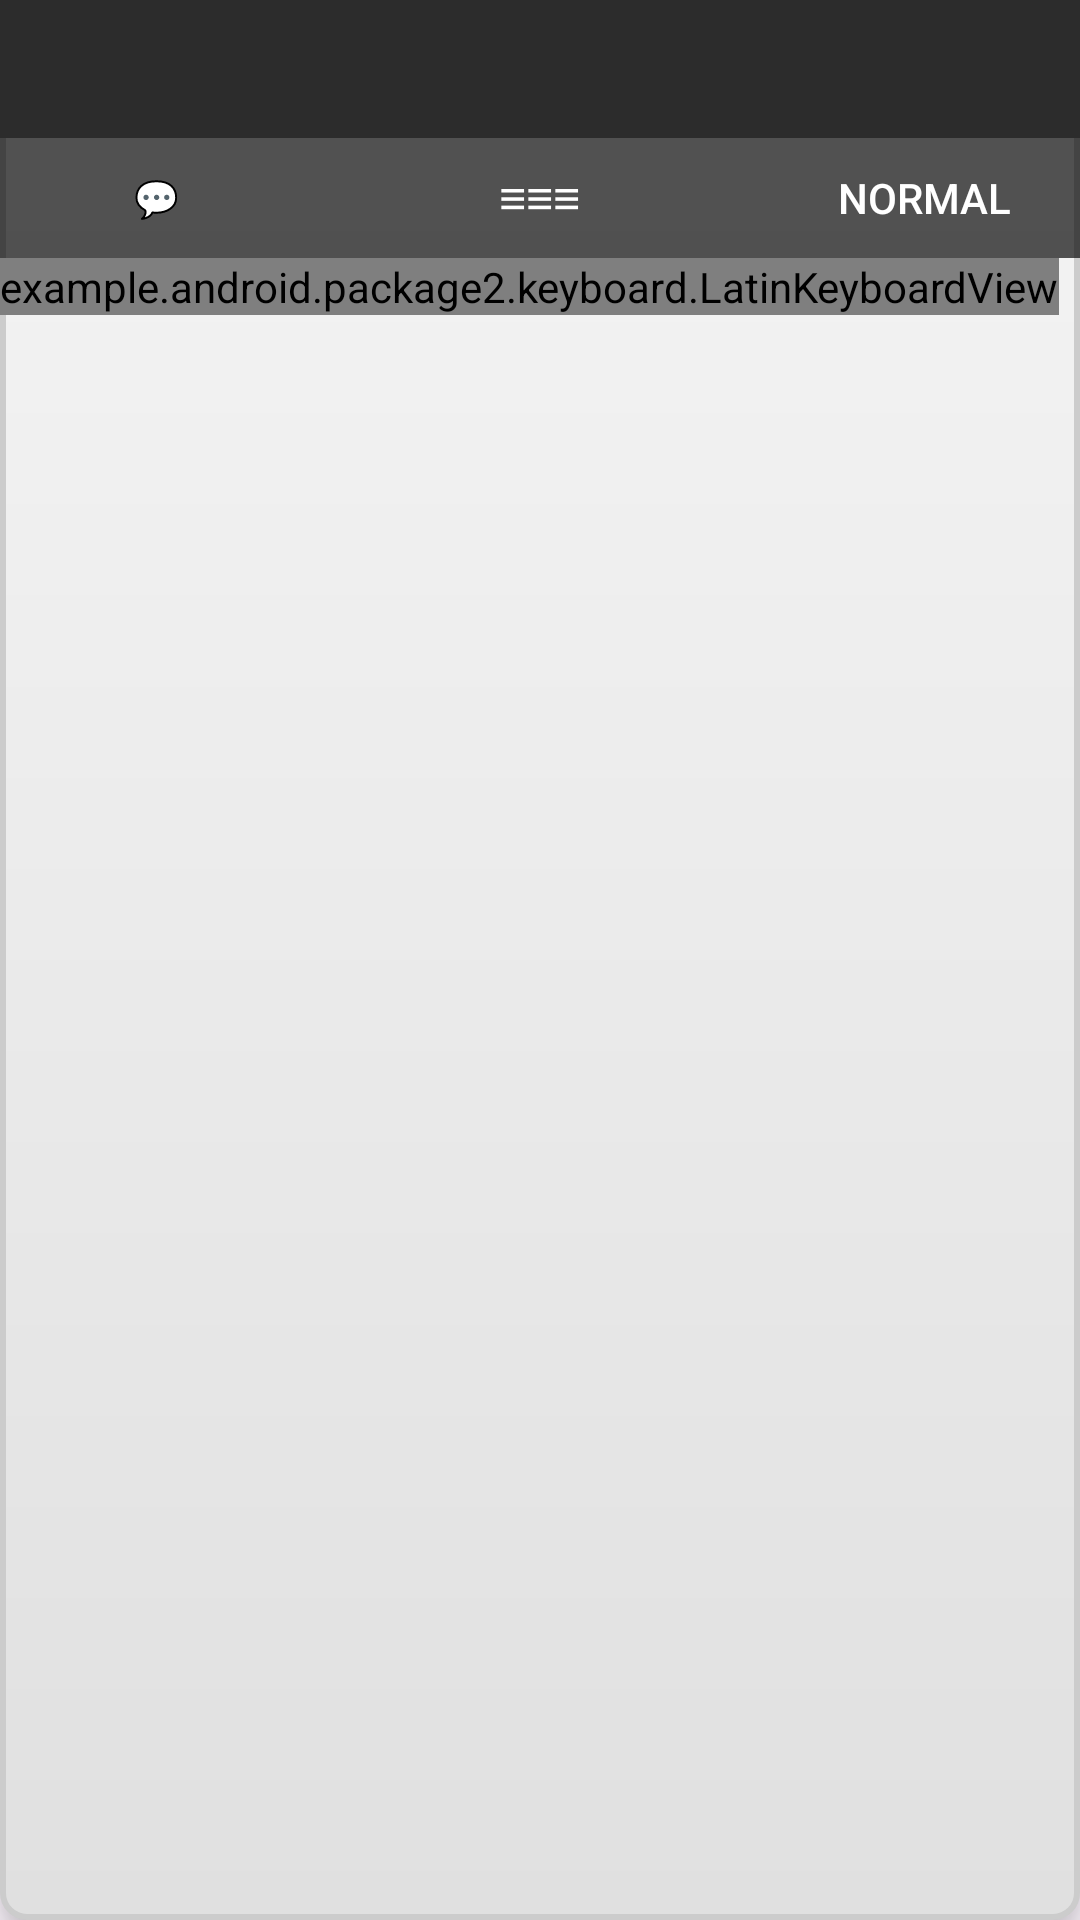

Reconstruct the res/layout file that produces this screen, plus the resources it refers to.
<!-- AndroidManifest.xml: application theme Theme.Aosp_poc -->
<!-- res/layout/floating_keyboard_overlay_with_emoji.xml -->
<?xml version="1.0" encoding="utf-8"?>
<LinearLayout xmlns:android="http://schemas.android.com/apk/res/android"
    android:layout_width="wrap_content"
    android:layout_height="wrap_content"
    android:orientation="vertical"
    android:background="@drawable/floating_keyboard_bg"
    android:elevation="8dp">

    
    <LinearLayout
        android:id="@+id/emoji_row_container"
        android:layout_width="match_parent"
        android:layout_height="46dp"
        android:orientation="vertical"
        android:background="#FF2C2C2C"
        android:gravity="center_vertical"
        android:visibility="visible">

        
        <androidx.recyclerview.widget.RecyclerView
            android:id="@+id/emoji_recycler_view"
            android:layout_width="match_parent"
            android:layout_height="wrap_content"
            android:layout_gravity="center_vertical"
            android:background="#FF2C2C2C"
            android:scrollbars="horizontal"
            android:clipToPadding="false"
            android:overScrollMode="ifContentScrolls"
            android:scrollbarStyle="insideOverlay"
            android:fadeScrollbars="true" />

    </LinearLayout>

    
    <RelativeLayout
        android:id="@+id/drag_handle"
        android:layout_width="match_parent"
        android:layout_height="40dp"
        android:background="#AA000000"
        android:padding="8dp">

        
        <Button
            android:id="@+id/share_text_button"
            android:layout_width="wrap_content"
            android:layout_height="match_parent"
            android:text="💬"
            android:textColor="#FFFFFF"
            android:textSize="12sp"
            android:background="?android:attr/selectableItemBackground"
            android:layout_marginEnd="4dp" />

        <TextView
            android:layout_width="wrap_content"
            android:layout_height="wrap_content"
            android:text="≡≡≡"
            android:textColor="#FFFFFF"
            android:textSize="16sp"
            android:layout_centerInParent="true" />

        <Button
            android:id="@+id/normal_toggle_button"
            android:layout_width="wrap_content"
            android:layout_height="match_parent"
            android:layout_alignParentEnd="true"
            android:text="Normal"
            android:textColor="#FFFFFF"
            android:background="?android:attr/selectableItemBackground" />
    </RelativeLayout>

    
    <example.android.package2.keyboard.LatinKeyboardView
        android:id="@+id/keyboard"
        android:layout_width="wrap_content"
        android:layout_height="wrap_content"
        android:background="#EEEEEE" />

</LinearLayout>
<!-- resources referenced by this layout -->
<resources>
  <!-- drawable floating_keyboard_bg (drawable) -->
  <?xml version="1.0" encoding="utf-8"?>
  <shape xmlns:android="http://schemas.android.com/apk/res/android"
      android:shape="rectangle">
  
      
      <solid android:color="#F0F0F0" />
  
      
      <stroke
          android:width="2dp"
          android:color="#CCCCCC" />
  
      
      <corners android:radius="8dp" />
  
      
      <gradient
          android:startColor="#F5F5F5"
          android:endColor="#E0E0E0"
          android:angle="270" />
  
  </shape>
  <style name="Theme.Aosp_poc" parent="Base.Theme.Aosp_poc" />
  <style name="Base.Theme.Aosp_poc" parent="Theme.Material3.DayNight.NoActionBar">
          
          
      </style>
</resources>
